4-way image classification set "final_split" from GitHub (FadhliRajwaa/retinopaty-diabetic); label vocabulary: mild diabetic retinopathy, moderate diabetic retinopathy, proliferate DR, severe diabetic retinopathy.

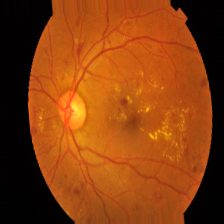
Label: severe diabetic retinopathy

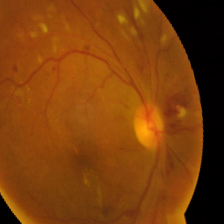
Label: severe diabetic retinopathy

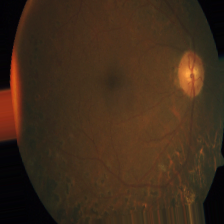
Label: proliferate DR

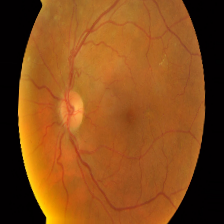
Label: mild diabetic retinopathy

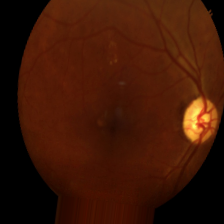
Label: mild diabetic retinopathy

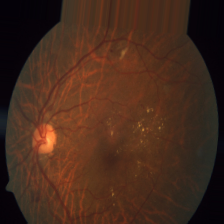
Label: moderate diabetic retinopathy
